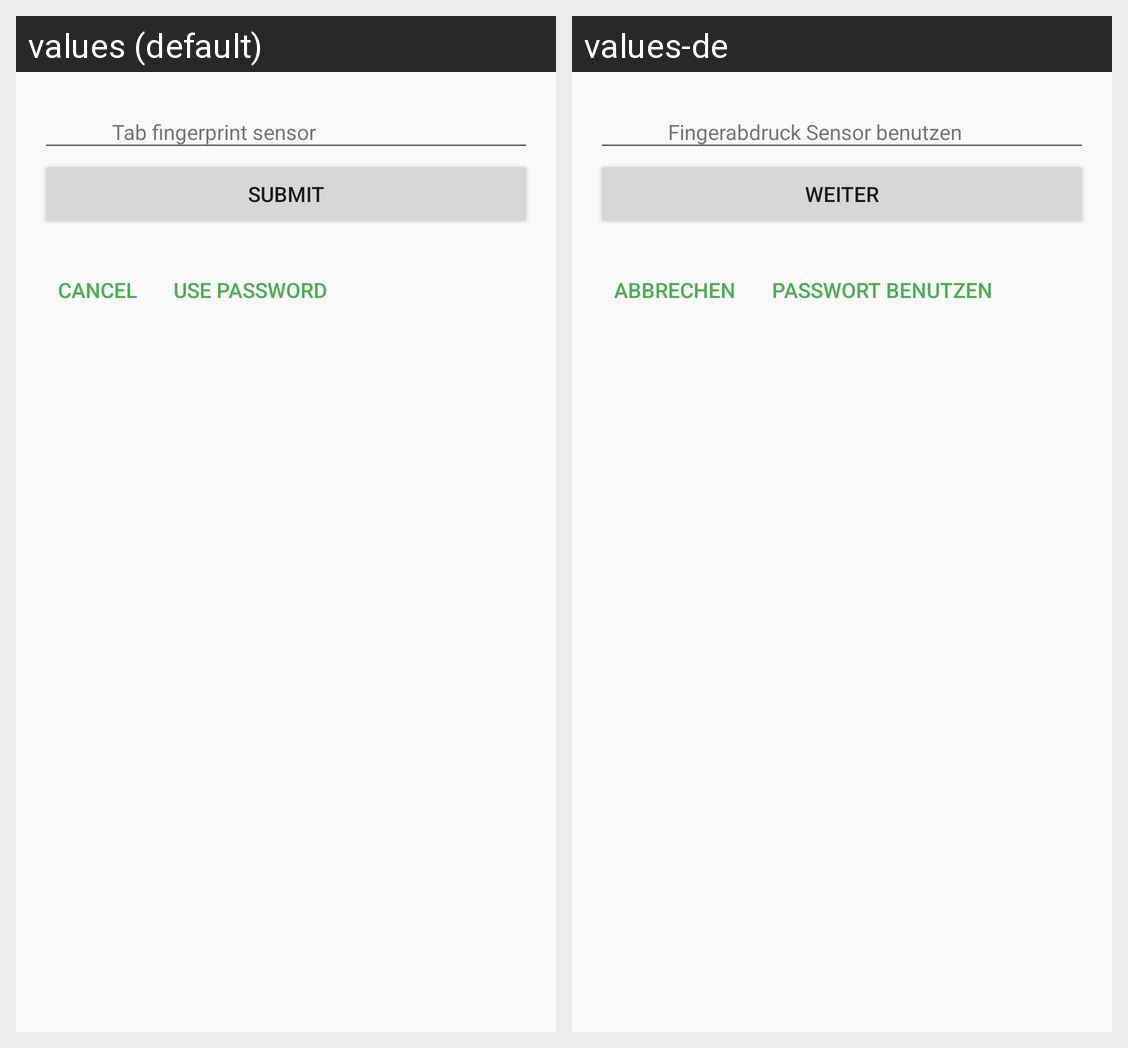

This grid shows one Android layout under two languages. Give, for every string resource on the screen, its name, the default text and each shown locale's text.
Android screen res/layout/dialog_authentication_container.xml rendered under 2 locales, left to right: values (default), values-de. Device: Nexus 5 (rendered at 1080×1920; each locale shown at half size, 540×960, under a caption strip naming it); theme AppTheme.
Strings drawn on this screen, with the default value and each locale's value (text and hints the layout hard-codes, and strings that could not be matched under every locale, appear in the picture but are not listed):

dialog_authentication_button_cancel
  values: Cancel
  values-de: Abbrechen

dialog_authentication_button_use_password
  values: USE PASSWORD
  values-de: Passwort benutzen

dialog_authentication_hint_fingerprint
  values: Tab fingerprint sensor
  values-de: Fingerabdruck Sensor benutzen

dialog_authentication_button_password_submit
  values: Submit
  values-de: Weiter
